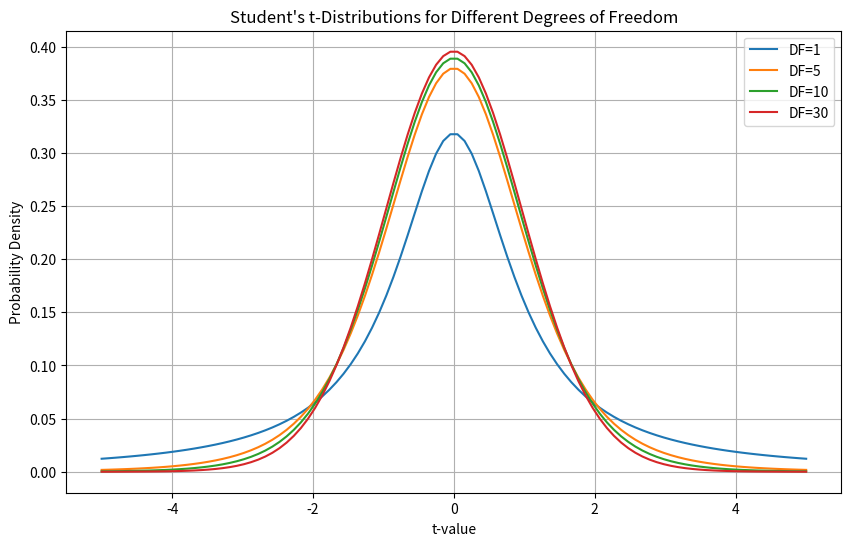

Recreate this plot in Python.
'''
The t-distribution is a normally shaped distribution, 
except that it is a bit thicker and longer on the tails.

n
    Sample size.

Degrees of freedom
    A parameter that allows the t-distribution to adjust to 
    different sample sizes, statistics, and numbers of groups.

NOTE:The Student's t-distribution is a type of statistical graph 
(or distribution) that's used when you're working with small groups of data
and you don't know the standard deviation 
(which is a measure of how spread out the data is) of the entire population 
you're interested in. When you have a small sample (like less than 30 data points), 
the t-distribution helps you make better guesses about the whole population. 
For larger samples, it behaves almost like the normal distribution.
'''

import numpy as np
import scipy.stats as stats
import matplotlib.pyplot as plt

# Sample values for degrees of freedom
dfs = [1, 5, 10, 30]

# Generate a range of t-values
t_values = np.linspace(-5, 5, 100)

# Plot the t-distributions for different degrees of freedom
plt.figure(figsize=(10, 6))

for df in dfs:
    plt.plot(t_values, stats.t.pdf(t_values, df), label=f'DF={df}')

plt.title('Student\'s t-Distributions for Different Degrees of Freedom')
plt.xlabel('t-value')
plt.ylabel('Probability Density')
plt.legend()
plt.grid(True)
plt.show()
